Run: headless pygame with SDL's dummy video driver; simulated clock (each Clock.tick advances the game by its frame time, no real sleeping); random seed 0; keys injected as events and as key.get_pressed() state; no mouse input.
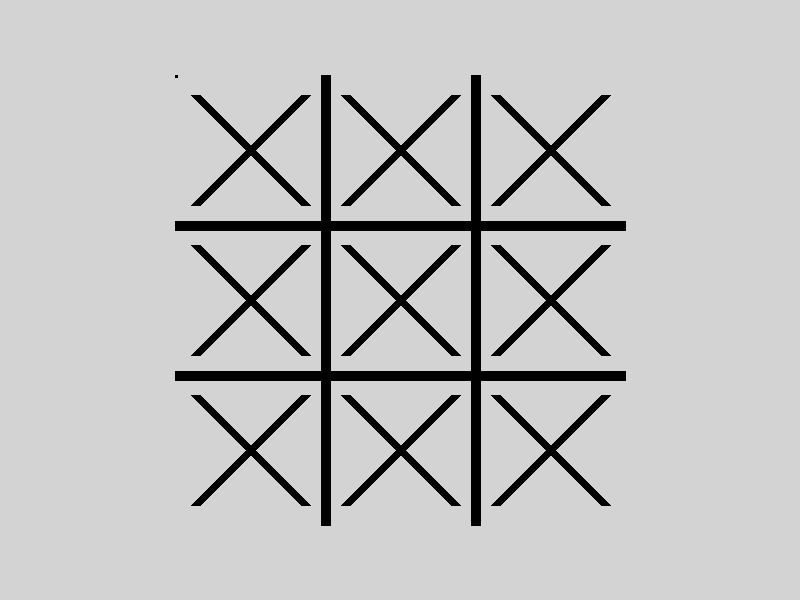
Frame 1 of 4 · flips 1–60 · no input
Frame 2 of 4 · flips 61–180 · tapped SPACE, RETURN · held RIGHT (→), D · screen unchanged from frame 1, image omitted
Frame 3 of 4 · flips 181–300 · held DOWN (↓), S · screen unchanged from frame 2, image omitted
Frame 4 of 4 · flips 301–420 · held LEFT (←), A, UP (↑), W · screen unchanged from frame 3, image omitted

The pygame program that drew these frames:

import pygame

WIDTH = 800
HEIGHT = 600
CELL_SIZE = 150
CELL_OFFSET = 20
LINE_WIDTH = 10

BACKGROUND_COLOR = 'lightgray'
BOARD_COLOR = 'black'

class Board:
    def __init__(self):
        self.board = [['X' for _ in range(3)] for i in range(3)]
    
    def render(self, screen):
        start_pos = (WIDTH // 2 - int(CELL_SIZE * 1.5),
                     HEIGHT // 2 - int(CELL_SIZE * 1.5))                  
        pygame.draw.rect(screen, BOARD_COLOR, (start_pos[0], start_pos[1], 3, 3))
        for i in range(1, 3):
            pygame.draw.line(screen, BOARD_COLOR, 
                           (start_pos[0] + i * CELL_SIZE, start_pos[1]),
                           (start_pos[0] + i * CELL_SIZE, start_pos[1] + 3 * CELL_SIZE),
                           LINE_WIDTH)
            pygame.draw.line(screen, BOARD_COLOR, 
                           (start_pos[0], start_pos[1] + i * CELL_SIZE),
                           (start_pos[0] + 3 * CELL_SIZE, start_pos[1] + i * CELL_SIZE),
                           LINE_WIDTH)


        for i in range(3):
            for j in range(3):
                if self.board[i][j] == 'X':
                    pygame.draw.line(screen, BOARD_COLOR,
                            (start_pos[0] + i * CELL_SIZE + CELL_OFFSET,
                             start_pos[1] + j * CELL_SIZE + CELL_OFFSET),
                            (start_pos[0] + (i + 1) * CELL_SIZE - CELL_OFFSET,
                             start_pos[1] + (j + 1) * CELL_SIZE - CELL_OFFSET),
                            LINE_WIDTH)
                    pygame.draw.line(screen, BOARD_COLOR,
                            (start_pos[0] + (i + 1) * CELL_SIZE - CELL_OFFSET,
                             start_pos[1] + j * CELL_SIZE + CELL_OFFSET),
                            (start_pos[0] + i * CELL_SIZE + CELL_OFFSET,
                             start_pos[1] + (j + 1) * CELL_SIZE - CELL_OFFSET),
                            LINE_WIDTH)
 
                            

def main():
    pygame.init()
    pygame.display.set_caption("Tic-Tac-Toe")
    size = (WIDTH, HEIGHT)
    screen = pygame.display.set_mode(size)
    
    pygame.draw.rect(screen, 'lightgray', (0, 0, WIDTH, HEIGHT))
    
    board = Board()
    board.render(screen)
    
    running = True
    while running:
        for event in pygame.event.get():
            if event.type == pygame.QUIT:
                running = False
        pygame.display.flip()
    
    pygame.quit()
    
    
if __name__ == '__main__':
    main()
